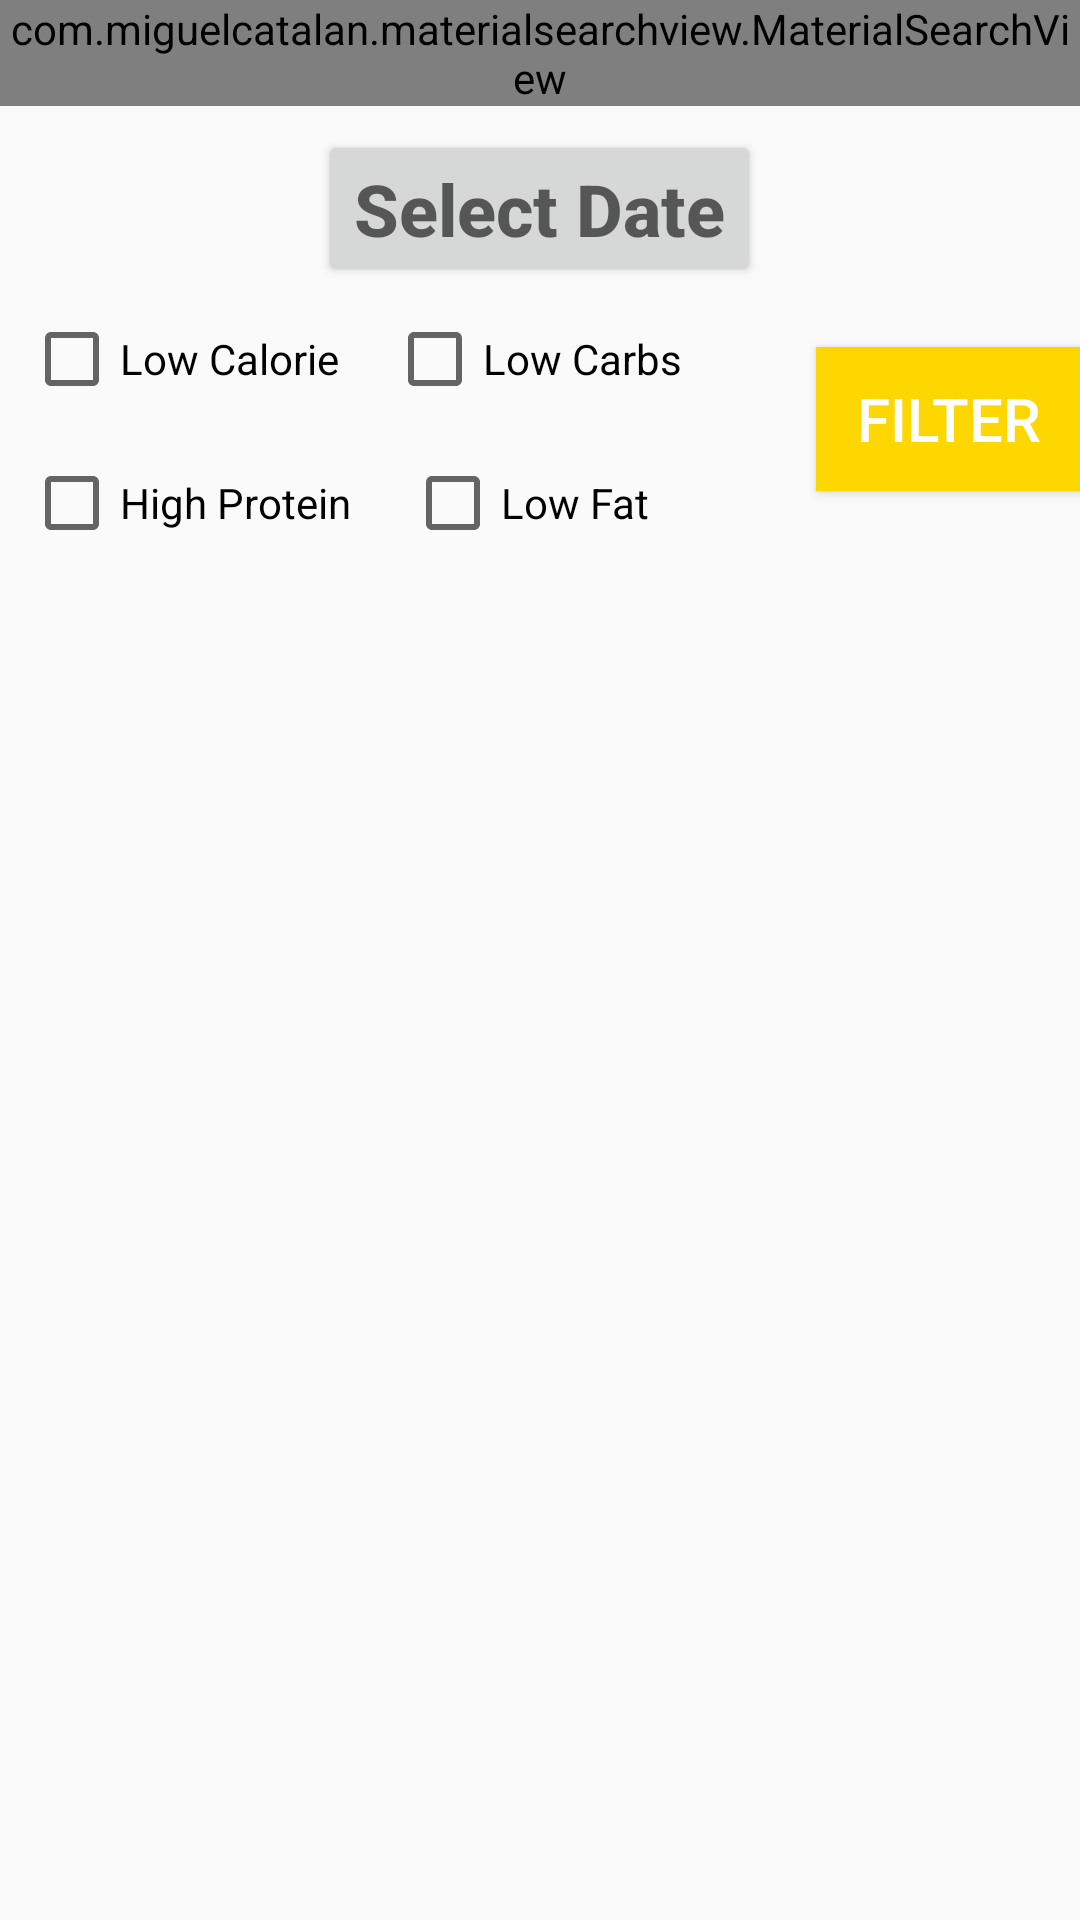

Write the Android layout XML for this screen, with the resource values it uses.
<!-- AndroidManifest.xml: application theme AppTheme -->
<!-- res/layout/activity_search.xml -->
<?xml version="1.0" encoding="utf-8"?>
<RelativeLayout xmlns:android="http://schemas.android.com/apk/res/android"
    xmlns:app="http://schemas.android.com/apk/res-auto"
    xmlns:tools="http://schemas.android.com/tools"
    android:layout_width="match_parent"
    android:layout_height="match_parent"
    tools:context=".Search">


    <RelativeLayout xmlns:android="http://schemas.android.com/apk/res/android"
        xmlns:tools="http://schemas.android.com/tools"
        xmlns:design="http://schemas.android.com/apk/res-auto"
        android:layout_width="match_parent"
        android:layout_height="match_parent"
        tools:context="com.jessicathornsby.bottomviewnavigation.MainActivity"/>

    <android.support.v7.widget.Toolbar
        android:id="@+id/toolbar"
        android:layout_width="match_parent"
        android:layout_height="wrap_content"
        android:layout_above="@+id/lowCalorieCheck"
        android:layout_alignParentStart="true"
        android:layout_marginStart="0dp"
        android:layout_marginBottom="67dp"
        android:background="@color/colorPrimaryDark"
        app:titleTextAppearance="@style/tabAppearance" />

    <com.miguelcatalan.materialsearchview.MaterialSearchView
        android:id="@+id/search_view"
        android:layout_width="match_parent"
        android:layout_height="wrap_content"
        android:layout_alignParentStart="true"
        android:layout_alignParentTop="true"
        android:layout_marginStart="0dp"
        android:layout_marginTop="0dp"
        android:textColor="@color/colorBlack"
        android:textColorHint="#FFFFFF"


        app:searchBackIcon="@drawable/ic_action_navigation_arrow_back_inverted"
        app:searchBackground="@color/colorPrimaryDark"
        app:searchCloseIcon="@drawable/ic_action_navigation_close_inverted"
        app:searchSuggestionBackground="@color/colorPrimaryDark"
        app:searchSuggestionIcon="@drawable/ic_suggestion" />

    <Button
        android:id="@+id/tvDate"
        android:layout_width="wrap_content"
        android:layout_height="wrap_content"
        android:layout_below="@+id/search_view"
        android:layout_centerHorizontal="true"
        android:hint="Select Date"
        android:layout_marginTop="8dp"
        android:textColor="@color/colorBlack"
        android:textSize="24sp"
        android:textStyle="bold"
        android:typeface="normal" />
    <CheckBox
        android:id="@+id/lowCalorieCheck"
        android:layout_width="wrap_content"
        android:layout_height="wrap_content"
        android:layout_marginStart="8dp"
        android:layout_marginTop="8dp"
        android:layout_marginEnd="8dp"
        android:layout_marginBottom="8dp"
        android:layout_below="@+id/tvDate"
        android:text="Low Calorie"
 />

    <CheckBox
        android:id="@+id/lowCarbsCheck"
        android:layout_width="wrap_content"
        android:layout_height="wrap_content"
        android:layout_marginStart="8dp"
        android:layout_marginTop="8dp"
        android:layout_marginEnd="8dp"
        android:layout_marginBottom="8dp"
        android:layout_toRightOf="@+id/lowCalorieCheck"
        android:layout_below="@+id/tvDate"
        android:text="Low Carbs"
        />
    <CheckBox
        android:id="@+id/highProteinCheck"
        android:layout_width="wrap_content"
        android:layout_height="wrap_content"
        android:layout_marginStart="8dp"
        android:layout_marginTop="8dp"
        android:layout_marginEnd="8dp"
        android:layout_marginBottom="8dp"

        android:layout_below="@+id/lowCalorieCheck"
        android:text="High Protein"
        />
    <CheckBox
        android:id="@+id/lowFatCheck"
        android:layout_width="wrap_content"
        android:layout_height="wrap_content"
        android:layout_marginStart="10dp"
        android:layout_marginTop="8dp"
        android:layout_marginEnd="8dp"
        android:layout_marginBottom="8dp"
        android:layout_below="@+id/lowCarbsCheck"
        android:layout_toRightOf="@+id/highProteinCheck"
        android:layout_alignParentRight="true"
        android:layout_marginRight="25sp"
        android:text="Low Fat"
        />
<Button
    android:id="@+id/filterButton"
    android:layout_width="wrap_content"
    android:layout_height="wrap_content"
    android:textSize="20sp"
    android:textColor="@color/colorPlain"
    android:background="@color/colorPrimaryDark"
    android:text="Filter"
    android:layout_marginTop="20sp"
    android:layout_below="@+id/tvDate"
    android:layout_alignParentRight="true"
    />

    <ListView
        android:id="@+id/lstView"
        android:layout_width="match_parent"
        android:layout_height="fill_parent"
        android:layout_below="@+id/highProteinCheck"
        android:layout_alignParentStart="true"
        android:layout_marginStart="0dp"
        android:layout_marginTop="16dp"
        android:divider="#806326"
        android:dividerHeight="1dp"></ListView>
</RelativeLayout>
<!-- resources referenced by this layout -->
<resources>
  <color name="colorBlack">#000000</color>
  <color name="colorPlain">#FFFFFF</color>
  <color name="colorPrimaryDark">#FFD700</color>
  <style name="tabAppearance" parent="TextAppearance.AppCompat.Widget.ActionBar.Title.Inverse">
          <item name="android:textSize">20sp</item>
          <item name="android:textStyle">bold</item>
          <item name="android:textAllCaps">true</item>
      </style>
  <style name="AppTheme" parent="Theme.AppCompat.Light.NoActionBar">
          
          <item name="colorPrimary">@color/colorPrimary</item>
          <item name="colorPrimaryDark">@color/colorPrimaryDark</item>
          <item name="colorAccent">@color/colorAccent</item>
      </style>
  <color name="colorPrimary">#008000</color>
  <color name="colorAccent">#FFD700</color>
</resources>
